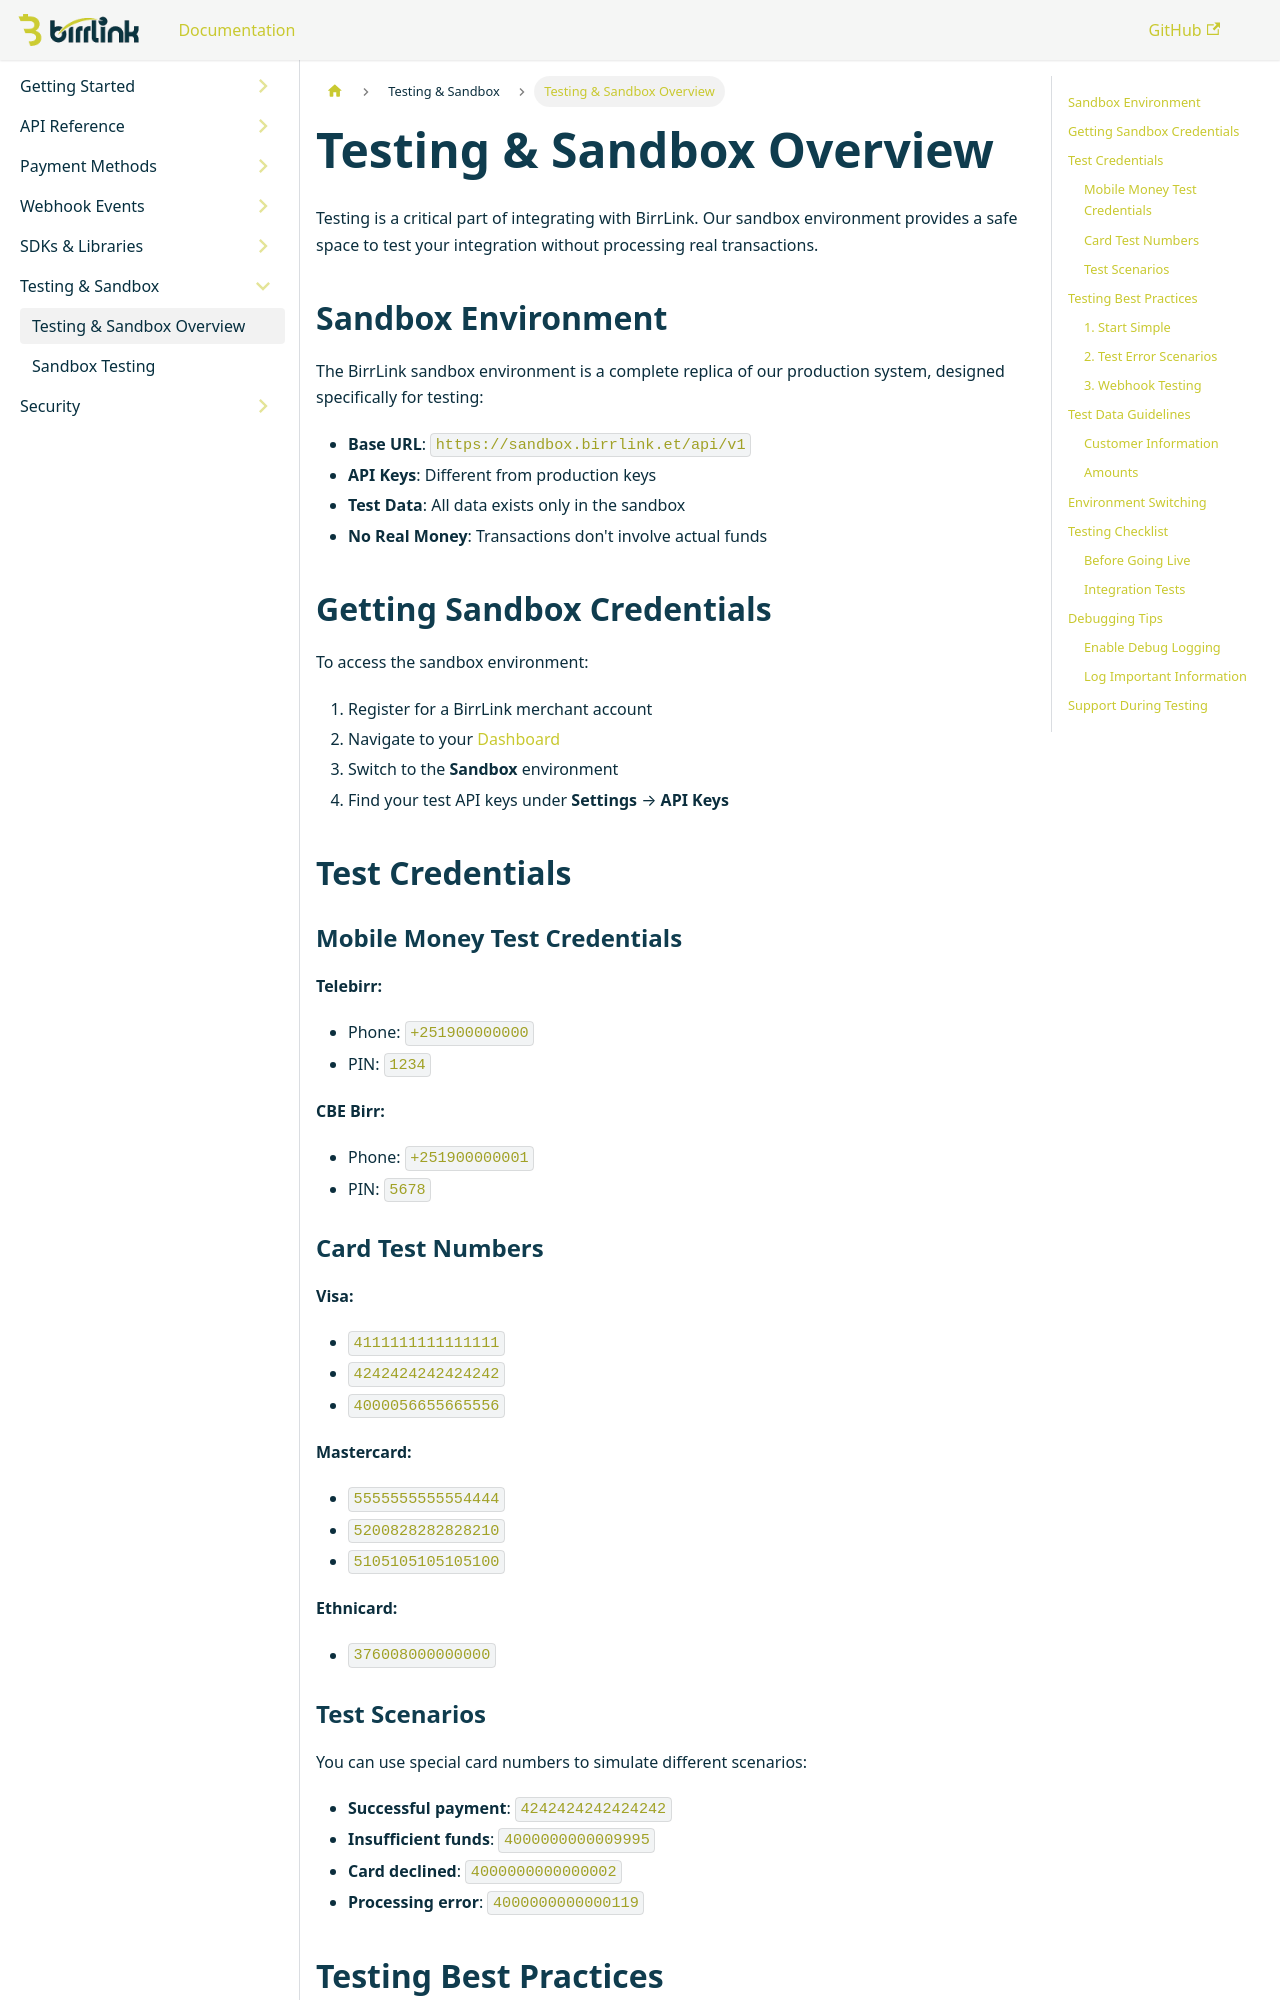

repository: BirrLink/developer-doc-BirrLink · page: docs/testing/overview/index.html · generator: docusaurus

---
sidebar_position: 1
---

# Testing & Sandbox Overview

Testing is a critical part of integrating with BirrLink. Our sandbox environment provides a safe space to test your integration without processing real transactions.

## Sandbox Environment

The BirrLink sandbox environment is a complete replica of our production system, designed specifically for testing:

- **Base URL**: `https://sandbox.birrlink.et/api/v1`
- **API Keys**: Different from production keys
- **Test Data**: All data exists only in the sandbox
- **No Real Money**: Transactions don't involve actual funds

## Getting Sandbox Credentials

To access the sandbox environment:

1. Register for a BirrLink merchant account
2. Navigate to your [Dashboard](https://dashboard.birrlink.et)
3. Switch to the **Sandbox** environment
4. Find your test API keys under **Settings** → **API Keys**

## Test Credentials

### Mobile Money Test Credentials

**Telebirr:**
- Phone: `+251900000000`
- PIN: `1234`

**CBE Birr:**
- Phone: `+251900000001`
- PIN: `5678`

### Card Test Numbers

**Visa:**
- `4111111111111111`
- `4242424242424242`
- `4000056655665556`

**Mastercard:**
- `5555555555554444`
- `5200828282828210`
- `5105105105105100`

**Ethnicard:**
- `376008000000000`

### Test Scenarios

You can use special card numbers to simulate different scenarios:

- **Successful payment**: `4242424242424242`
- **Insufficient funds**: `4000000000009995`
- **Card declined**: `4000000000000002`
- **Processing error**: `4000000000000119`

## Testing Best Practices
